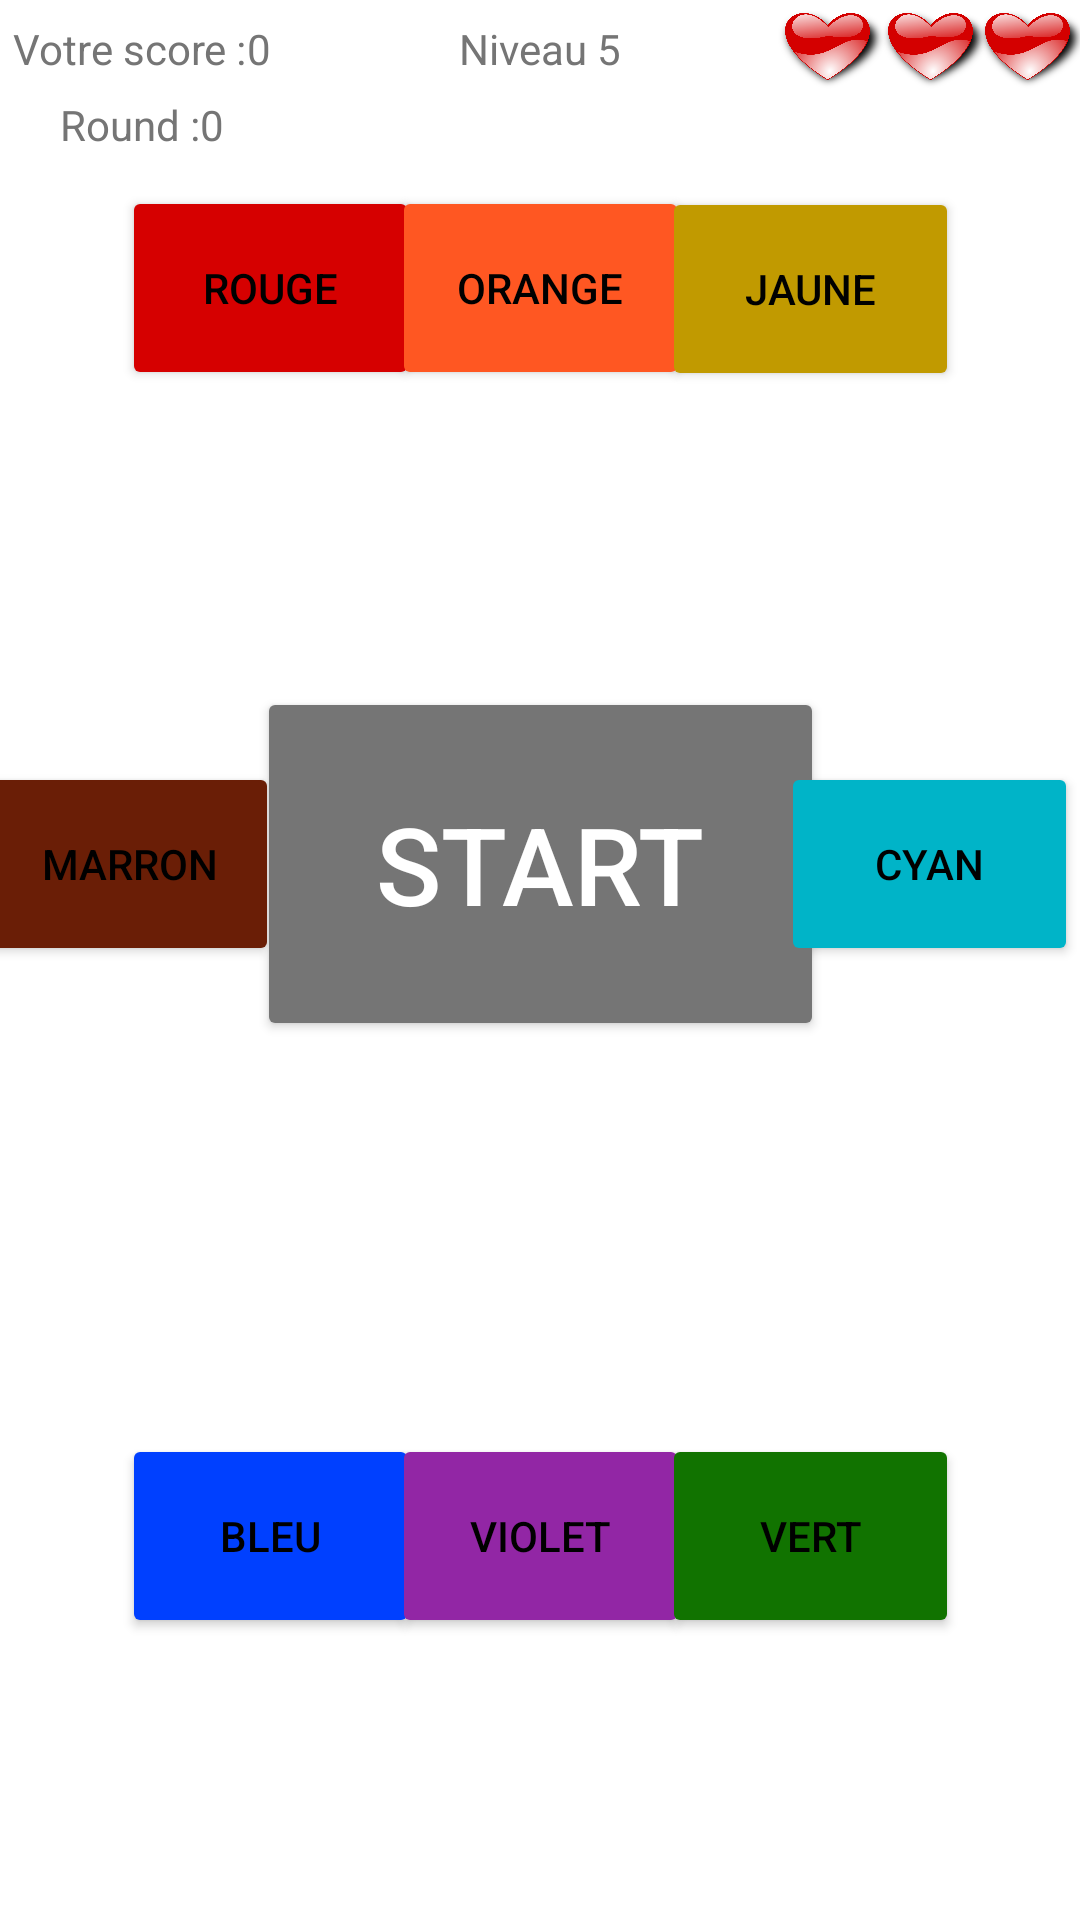

The Android layout XML behind this screen, and the referenced resources:
<!-- AndroidManifest.xml: application theme Theme.SimonSays -->
<!-- res/layout/activity_level_five.xml -->
<?xml version="1.0" encoding="utf-8"?>
<androidx.constraintlayout.widget.ConstraintLayout xmlns:android="http://schemas.android.com/apk/res/android"
    xmlns:app="http://schemas.android.com/apk/res-auto"
    xmlns:tools="http://schemas.android.com/tools"
    android:layout_width="match_parent"
    android:layout_height="match_parent"
    tools:context=".LevelFiveActivity">

    <androidx.constraintlayout.widget.Guideline
        android:id="@+id/guideline26"
        android:layout_width="wrap_content"
        android:layout_height="wrap_content"
        android:orientation="horizontal"
        app:layout_constraintGuide_percent="0.05" />

    <androidx.constraintlayout.widget.Guideline
        android:id="@+id/guideline27"
        android:layout_width="wrap_content"
        android:layout_height="wrap_content"
        android:orientation="horizontal"
        app:layout_constraintGuide_percent="0.3" />

    <androidx.constraintlayout.widget.Guideline
        android:id="@+id/guideline28"
        android:layout_width="wrap_content"
        android:layout_height="wrap_content"
        android:orientation="horizontal"
        app:layout_constraintGuide_percent="0.6" />

    <androidx.constraintlayout.widget.Guideline
        android:id="@+id/guideline29"
        android:layout_width="wrap_content"
        android:layout_height="wrap_content"
        android:orientation="vertical"
        app:layout_constraintGuide_percent="0.24" />

    <androidx.constraintlayout.widget.Guideline
        android:id="@+id/guideline30"
        android:layout_width="wrap_content"
        android:layout_height="wrap_content"
        android:orientation="vertical"
        app:layout_constraintGuide_percent="0.5" />

    <androidx.constraintlayout.widget.Guideline
        android:id="@+id/guideline31"
        android:layout_width="wrap_content"
        android:layout_height="wrap_content"
        android:orientation="vertical"
        app:layout_constraintGuide_percent="0.72" />

    <androidx.constraintlayout.widget.Guideline
        android:id="@+id/guideline32"
        android:layout_width="wrap_content"
        android:layout_height="wrap_content"
        android:orientation="vertical"
        app:layout_constraintGuide_percent="0.82" />

    <androidx.constraintlayout.widget.Guideline
        android:id="@+id/guideline33"
        android:layout_width="wrap_content"
        android:layout_height="wrap_content"
        android:orientation="vertical"
        app:layout_constraintGuide_percent="0.91" />

    <TextView
        android:id="@+id/txt_yourscore_level_id"
        android:layout_width="wrap_content"
        android:layout_height="wrap_content"
        android:text="@string/txt_yourscore_level"
        android:textAllCaps="false"
        android:textColor="@color/grey"
        app:layout_constraintBottom_toTopOf="@+id/guideline26"
        app:layout_constraintEnd_toStartOf="@+id/guideline29"
        app:layout_constraintStart_toStartOf="parent"
        app:layout_constraintTop_toTopOf="parent" />

    <TextView
        android:id="@+id/txt_score_level_id"
        android:layout_width="wrap_content"
        android:layout_height="wrap_content"
        android:text="@string/val_null"
        android:textColor="@color/grey"
        app:layout_constraintBottom_toTopOf="@+id/guideline26"
        app:layout_constraintStart_toEndOf="@+id/txt_yourscore_level_id"
        app:layout_constraintTop_toTopOf="parent" />

    <TextView
        android:id="@+id/txt_niveau_id"
        android:layout_width="wrap_content"
        android:layout_height="wrap_content"
        android:text="@string/txt_levelfive"
        android:textColor="@color/grey"
        app:layout_constraintBottom_toTopOf="@+id/guideline26"
        app:layout_constraintEnd_toEndOf="parent"
        app:layout_constraintStart_toStartOf="parent"
        app:layout_constraintTop_toTopOf="parent" />

    <TextView
        android:id="@+id/txt_round_id"
        android:layout_width="wrap_content"
        android:layout_height="wrap_content"
        android:text="@string/txt_round"
        android:textAllCaps="false"
        android:textColor="@color/grey"
        app:layout_constraintEnd_toStartOf="@+id/guideline29"
        app:layout_constraintStart_toStartOf="parent"
        app:layout_constraintTop_toTopOf="@+id/guideline26" />

    <TextView
        android:id="@+id/txt_nbround_id"
        android:layout_width="wrap_content"
        android:layout_height="wrap_content"
        android:text="@string/val_null"
        android:textColor="@color/grey"
        app:layout_constraintStart_toEndOf="@+id/txt_round_id"
        app:layout_constraintTop_toTopOf="@+id/guideline26" />

    <ImageView
        android:id="@+id/img_coeur1_id_leveltwo"
        android:layout_width="36dp"
        android:layout_height="35dp"
        android:contentDescription="@string/Image_Coeur_aveugle"
        android:src="@drawable/coeur"
        app:layout_constraintBottom_toTopOf="@+id/guideline26"
        app:layout_constraintEnd_toStartOf="@+id/guideline32"
        app:layout_constraintStart_toStartOf="@+id/guideline31"
        app:layout_constraintTop_toTopOf="parent" />

    <ImageView
        android:id="@+id/img_coeur2_id_leveltwo"
        android:layout_width="36dp"
        android:layout_height="35dp"
        android:contentDescription="@string/BoutonStart"
        android:src="@drawable/coeur"
        app:layout_constraintBottom_toTopOf="@+id/guideline26"
        app:layout_constraintEnd_toStartOf="@+id/guideline33"
        app:layout_constraintStart_toStartOf="@+id/guideline32"
        app:layout_constraintTop_toTopOf="parent" />

    <ImageView
        android:id="@+id/img_coeur3_id_leveltwo"
        android:layout_width="36dp"
        android:layout_height="35dp"
        android:contentDescription="@string/Image_Coeur_aveugle"
        android:src="@drawable/coeur"
        app:layout_constraintBottom_toTopOf="@+id/guideline26"
        app:layout_constraintEnd_toEndOf="parent"
        app:layout_constraintStart_toStartOf="@+id/guideline33"
        app:layout_constraintTop_toTopOf="parent" />

    <Button
        android:id="@+id/btn_red_id"
        android:layout_width="99dp"
        android:layout_height="68dp"
        android:backgroundTint="@color/red_dark"
        android:onClick="btnOnClick"
        android:text="@string/Rouge"
        app:layout_constraintBottom_toTopOf="@+id/guideline27"
        app:layout_constraintEnd_toStartOf="@+id/guideline30"
        app:layout_constraintStart_toStartOf="parent"
        app:layout_constraintTop_toTopOf="parent" />

    <Button
        android:id="@+id/btn_orange_id"
        android:layout_width="99dp"
        android:layout_height="68dp"
        android:backgroundTint="@color/orange_dark"
        android:onClick="btnOnClick"
        android:text="@string/Orange"
        app:layout_constraintBottom_toTopOf="@+id/guideline27"
        app:layout_constraintEnd_toEndOf="parent"
        app:layout_constraintStart_toStartOf="parent"
        app:layout_constraintTop_toTopOf="parent" />

    <Button
        android:id="@+id/btn_yellow_id"
        android:layout_width="99dp"
        android:layout_height="68dp"
        android:backgroundTint="@color/yellow_dark"
        android:onClick="btnOnClick"
        android:text="@string/Jaune"
        app:layout_constraintBottom_toTopOf="@+id/guideline27"
        app:layout_constraintEnd_toEndOf="parent"
        app:layout_constraintStart_toStartOf="@+id/guideline30"
        app:layout_constraintTop_toTopOf="parent"
        app:layout_constraintVertical_bias="0.502" />

    <Button
        android:id="@+id/btn_brown_id"
        android:layout_width="99dp"
        android:layout_height="68dp"
        android:backgroundTint="@color/brown_dark"
        android:onClick="btnOnClick"
        android:text="@string/Marron"
        app:layout_constraintBottom_toTopOf="@+id/guideline28"
        app:layout_constraintEnd_toStartOf="@+id/guideline29"
        app:layout_constraintStart_toStartOf="parent"
        app:layout_constraintTop_toTopOf="@+id/guideline27" />

    <Button
        android:id="@+id/btn_start_id"
        android:layout_width="189dp"
        android:layout_height="118dp"
        android:backgroundTint="@color/grey"
        android:text="@string/BoutonStart"
        android:textColor="@color/white"
        android:textSize="36sp"
        app:layout_constraintBottom_toTopOf="@+id/guideline28"
        app:layout_constraintEnd_toEndOf="parent"
        app:layout_constraintStart_toStartOf="parent"
        app:layout_constraintTop_toTopOf="@+id/guideline27" />

    <Button
        android:id="@+id/btn_cyan_id"
        android:layout_width="99dp"
        android:layout_height="68dp"
        android:backgroundTint="@color/cyan_dark"
        android:onClick="btnOnClick"
        android:text="@string/Cyan"
        app:layout_constraintBottom_toTopOf="@+id/guideline28"
        app:layout_constraintEnd_toEndOf="parent"
        app:layout_constraintStart_toStartOf="@+id/guideline31"
        app:layout_constraintTop_toTopOf="@+id/guideline27" />

    <Button
        android:id="@+id/btn_blue_id"
        android:layout_width="99dp"
        android:layout_height="68dp"
        android:backgroundTint="@color/blue_dark"
        android:onClick="btnOnClick"
        android:text="@string/Bleu"
        app:layout_constraintBottom_toBottomOf="parent"
        app:layout_constraintEnd_toStartOf="@+id/guideline30"
        app:layout_constraintStart_toStartOf="parent"
        app:layout_constraintTop_toTopOf="@+id/guideline28" />

    <Button
        android:id="@+id/btn_purple_id"
        android:layout_width="99dp"
        android:layout_height="68dp"
        android:backgroundTint="@color/purple_dark"
        android:onClick="btnOnClick"
        android:text="@string/Violet"
        app:layout_constraintBottom_toBottomOf="parent"
        app:layout_constraintEnd_toEndOf="parent"
        app:layout_constraintStart_toStartOf="parent"
        app:layout_constraintTop_toTopOf="@+id/guideline28" />

    <Button
        android:id="@+id/btn_green_id"
        android:layout_width="99dp"
        android:layout_height="68dp"
        android:backgroundTint="@color/green_dark"
        android:onClick="btnOnClick"
        android:text="@string/Vert"
        app:layout_constraintBottom_toBottomOf="parent"
        app:layout_constraintEnd_toEndOf="parent"
        app:layout_constraintStart_toStartOf="@+id/guideline30"
        app:layout_constraintTop_toTopOf="@+id/guideline28" />

</androidx.constraintlayout.widget.ConstraintLayout>
<!-- resources referenced by this layout -->
<resources>
  <color name="blue_dark">#0040FF</color>
  <color name="brown_dark">#6A1E06</color>
  <color name="cyan_dark">#00B4C8</color>
  <color name="green_dark">#117300</color>
  <color name="grey">#757575</color>
  <color name="orange_dark">#FF5722</color>
  <color name="purple_dark">#9226A5</color>
  <color name="red_dark">#D60000</color>
  <color name="white">#FFFFFFFF</color>
  <color name="yellow_dark">#C19A00</color>
  <!-- drawable coeur: png bitmap (drawable, 240348 bytes) -->
  <string name="Bleu">Bleu</string>
  <string name="BoutonStart">Start</string>
  <string name="Cyan">Cyan</string>
  <string name="Image_Coeur_aveugle">Image de Coeur pour la vie</string>
  <string name="Jaune">Jaune</string>
  <string name="Marron">Marron</string>
  <string name="Orange">Orange</string>
  <string name="Rouge">Rouge</string>
  <string name="Vert">Vert</string>
  <string name="Violet">Violet</string>
  <string name="txt_levelfive">Niveau 5</string>
  <string name="txt_round">Round :</string>
  <string name="txt_yourscore_level">Votre score :</string>
  <string name="val_null">0</string>
  <style name="Theme.SimonSays" parent="Theme.MaterialComponents.DayNight.DarkActionBar">
          
          <item name="colorPrimary">@color/purple_500</item>
          <item name="colorPrimaryVariant">@color/purple_700</item>
          <item name="colorOnPrimary">@color/white</item>
          
          <item name="colorSecondary">@color/teal_200</item>
          <item name="colorSecondaryVariant">@color/teal_700</item>
          <item name="colorOnSecondary">@color/black</item>
          
          <item name="android:statusBarColor" tools:targetApi="l">?attr/colorPrimaryVariant</item>
          
          <item name="android:textColorPrimary">@color/black</item>
      </style>
  <color name="purple_500">#FF6200EE</color>
  <color name="purple_700">#FF3700B3</color>
  <color name="teal_200">#FF03DAC5</color>
  <color name="teal_700">#FF018786</color>
  <color name="black">#FF000000</color>
</resources>
